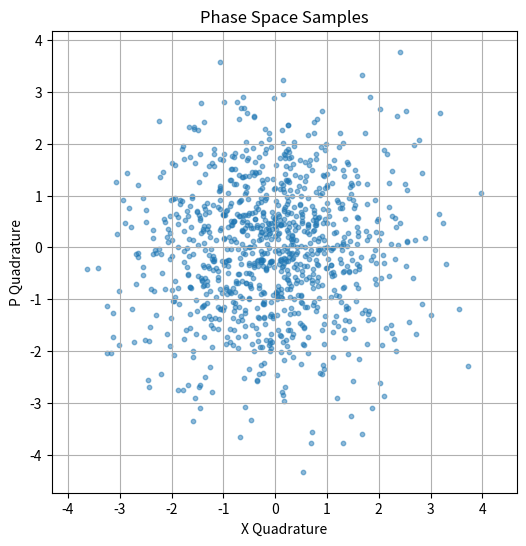

This figure's Python source:
import numpy as np
import matplotlib.pyplot as plt

# simulate.py
def generate_covariance_matrix(r: float) -> np.ndarray:
    """Returns 4x4 V(r) for the two-mode squeezed vacuum."""
    cov_matrix = np.array([[np.cosh(2*r), 0, np.sinh(2*r), 0],
                           [0, np.cosh(2*r), 0, -np.sinh(2*r)],
                           [np.sinh(2*r), 0, np.cosh(2*r), 0],
                           [0, -np.sinh(2*r), 0, np.cosh(2*r)]])
    return cov_matrix

def reduce_to_accessible(V: np.ndarray) -> np.ndarray:
    """Top-left 2x2 block — the physically observable state."""
    top_left_block = V[:2, :2]
    return top_left_block

def sample_measurements(V_A, n_samples, noise_level, measurement_type, rng):
    """
    Draws x ~ N(0, V_A) via Cholesky (fast, seedable),
    adds detector noise eps ~ N(0, sigma^2 I),
    applies measurement_type logic (see below), returns (n_samples, 2) array.
    """
    # Cholesky decomposition of V_A
    L = np.linalg.cholesky(V_A) # lower triangular matrix such that V_A = L @ L.T
    
    # Sample from standard normal distribution
    z = rng.standard_normal(size=(n_samples, 2))
    
    # Transform to have covariance V_A
    samples = z @ L.T
    
    # Add detector noise
    noise = rng.normal(loc=0.0, scale=noise_level, size=(n_samples, 2))
    samples += noise
    
    # p quadrature is not directly accessible in homodyne detection, 
    # so we can simulate that by setting it to zero or adding noise depending on the measurement type.

    # q quadrature is accessible in both homodyne and heterodyne detection, 
    # but the p quadrature is only accessible in heterodyne detection. 
    # Therefore, we can simulate the measurement process by modifying the samples based on the measurement type.

    if measurement_type == 'homodyne':
        # each shot, randomly choose to measure x or p (LO phase choice), mask the other
        mask = rng.integers(0, 2, size=n_samples)  # 0 -> measure x, 1 -> measure p
        samples[mask == 0, 1] = np.nan
        samples[mask == 1, 0] = np.nan
    elif measurement_type == 'heterodyne':
        # For heterodyne, we can simulate measuring both quadratures with added noise
        samples += rng.normal(loc=0.0, scale=noise_level, size=(n_samples, 2))
    elif measurement_type == 'joint':
        pass
    else:
        raise ValueError(f"Unknown measurement type: {measurement_type}")
    
    return samples

def plot_samples(samples):
    """Plots the samples in phase space."""
    plt.figure(figsize=(6, 6))
    plt.scatter(samples[:, 0], samples[:, 1], alpha=0.5, s=10)
    plt.title("Phase Space Samples")
    plt.xlabel("X Quadrature")
    plt.ylabel("P Quadrature")
    plt.axis('equal')
    plt.grid(True)
    plt.show()

def main():
    # Example usage
    r = 0.5  # Squeezing parameter
    V = generate_covariance_matrix(r)
    V_A = reduce_to_accessible(V)
    
    n_samples = 1000
    noise_level = 0.1
    measurement_type = 'heterodyne'  # or 'homodyne'
    rng = np.random.default_rng(seed=42)
    
    samples = sample_measurements(V_A, n_samples, noise_level, measurement_type, rng)
    plot_samples(samples)
    print(samples)

if __name__ == "__main__":
    main()
